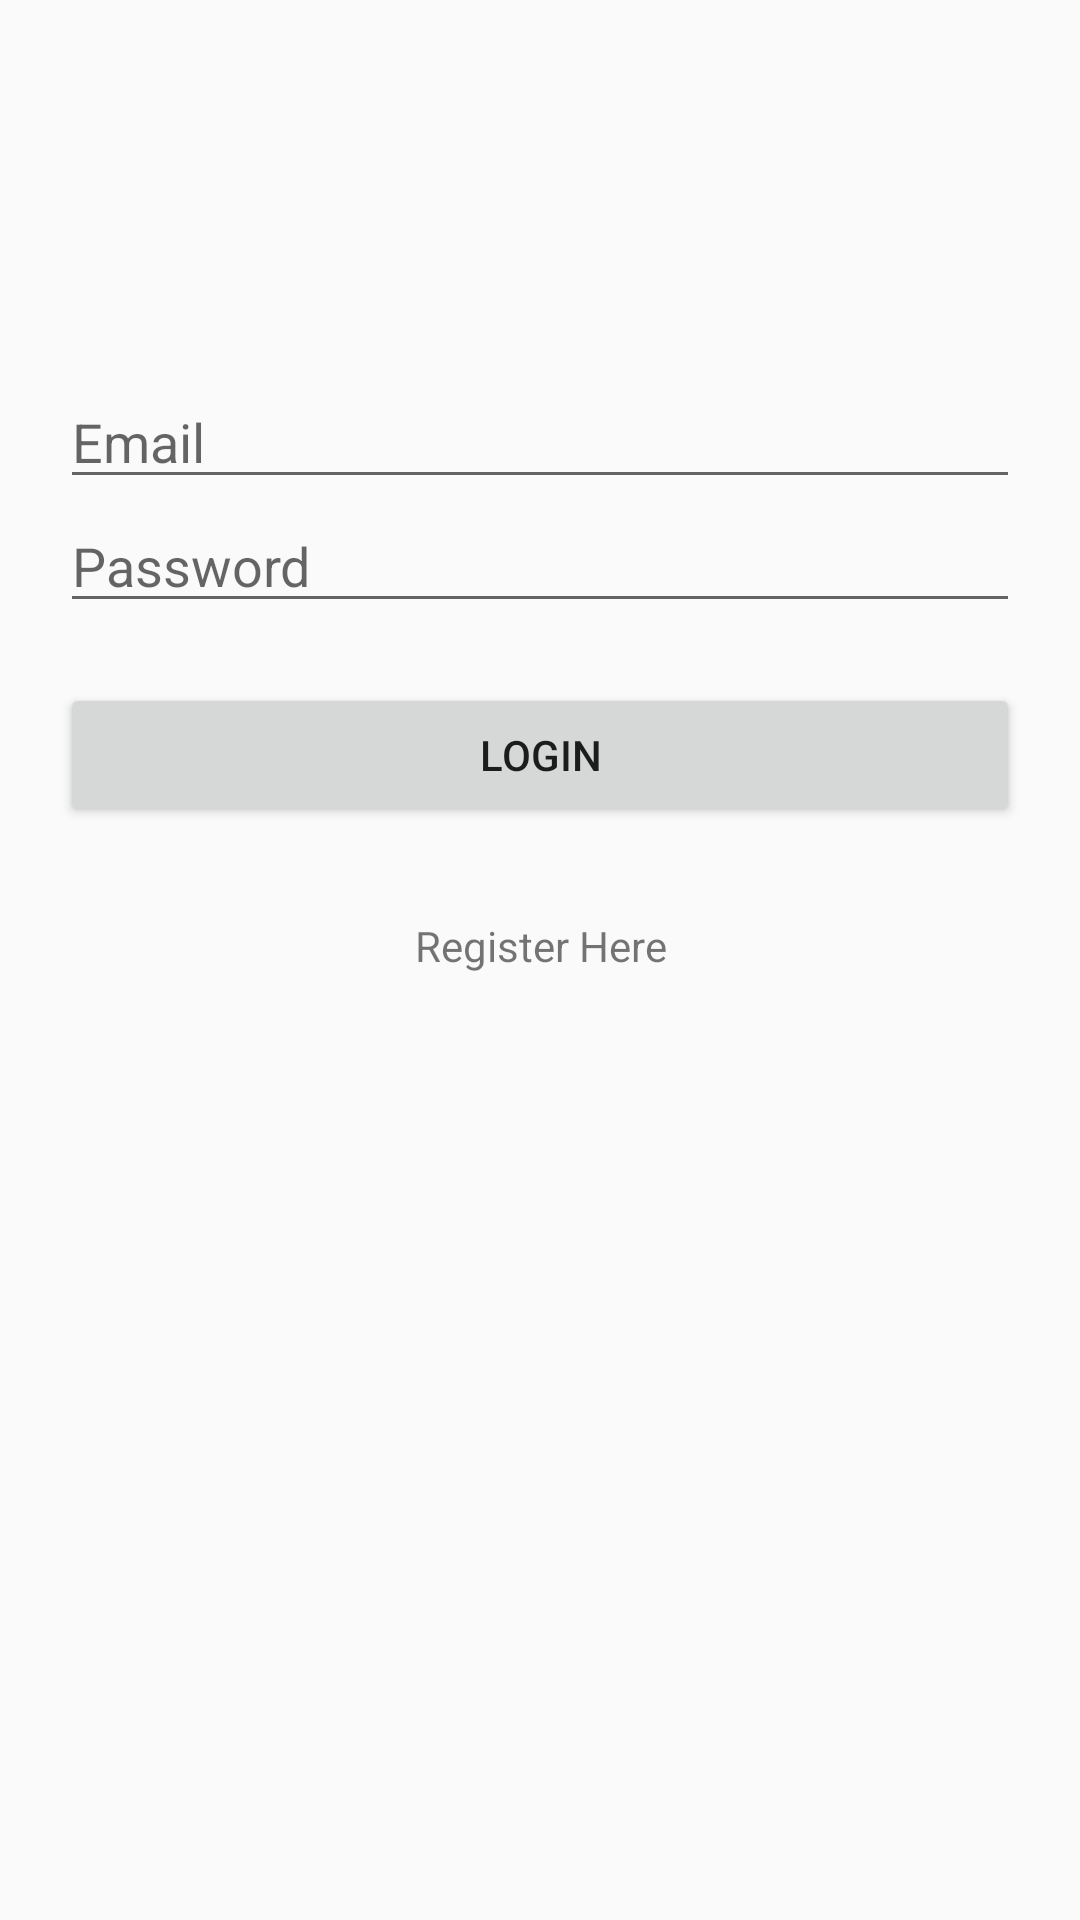

Here is an Android app screen rendered from its layout file. Give the layout XML and the strings, colors and styles it references.
<!-- AndroidManifest.xml: application theme AppTheme -->
<!-- res/layout/activity_login.xml -->
<?xml version="1.0" encoding="utf-8"?>
<LinearLayout android:orientation="vertical"
    android:layout_width="match_parent"
    android:layout_height="wrap_content"
    android:paddingTop="125dp"
    android:paddingLeft="20dp"
    android:paddingRight="20dp"
    xmlns:android="http://schemas.android.com/apk/res/android">

    <EditText android:id="@+id/email_edit_text"
        android:layout_width="match_parent"
        android:layout_height="wrap_content"
        android:inputType="textEmailAddress"
        android:hint="Email" />

    <EditText android:id="@+id/password_edit_text"
        android:layout_width="match_parent"
        android:layout_height="wrap_content"
        android:inputType="textPassword"
        android:hint="Password"/>

    <Button
        android:id="@+id/login_button"
        android:layout_width="fill_parent"
        android:layout_height="wrap_content"
        android:padding="10dp"
        android:layout_marginTop="20dp"
        android:layout_marginBottom="30dp"
        android:onClick="login"
        android:text="Login"/>

    <TextView android:id="@+id/signup_text"
        android:layout_width="fill_parent"
        android:layout_height="wrap_content"
        android:layout_marginBottom="24dp"
        android:text="Register Here"
        android:onClick="redirectRegister"
        android:gravity="center"/>

</LinearLayout>
<!-- resources referenced by this layout -->
<resources>
  <style name="AppTheme" parent="Theme.AppCompat.Light.DarkActionBar">
          
          <item name="colorPrimary">@color/colorPrimary</item>
          <item name="colorPrimaryDark">@color/colorPrimaryDark</item>
          <item name="colorAccent">@color/colorAccent</item>
      </style>
  <!-- not gathered from this repository: default colours our renderer supplied (Android Studio template values) -->
  <color name="colorPrimary">#FF6200EE</color>
  <color name="colorPrimaryDark">#FF3700B3</color>
  <color name="colorAccent">#FF03DAC5</color>
</resources>
